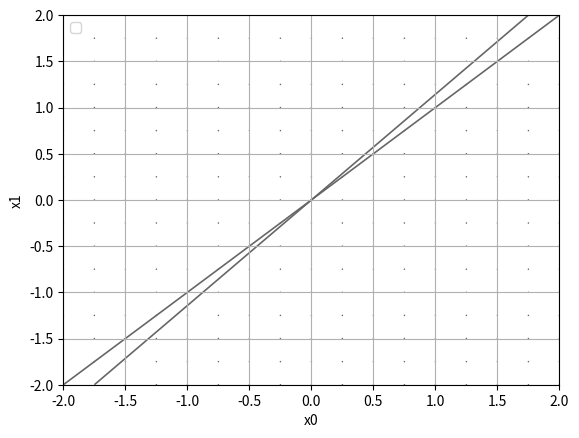

Python code for this plot:
import numpy as np
import matplotlib.pylab as plt
from mpl_toolkits.mplot3d import Axes3D

def numerical_gradient_no_batch(f ,x):
    h = 1e-4
    grad = np.zeros_like(x)

    for idx in range(x.size):
        tmp_val = x[idx]
        x[idx] = tmp_val + h
        fxh1 = f(x) #f(x+h)

        x[idx] = tmp_val -h
        fxh2 = f(x) #f(x-h)
        grad[idx] = (fxh1 - fxh2) / (2*h)

        x[idx] = tmp_val
    
    return grad

def numerical_gradient(f , X):
    if X.ndim ==1:
        return numerical_gradient_no_batch(f ,X)
    else:
        grad = np.zeros_like(X)

        for idx, x in enumerate(X):
            grad[idx] = numerical_gradient_no_batch(f, x)

        return grad

def gradient_descent(f, init_x, lr=0.01, step_num=100):
    x = init_x

    for i in range(step_num):
        grad = numerical_gradient(f, x)
        x -= lr * grad
    
    return grad

def function_2(x):
    return x[0]**2 + x[1]**2

x0 = np.arange(-2, 2.5, 0.25)
x1 = np.arange(-2, 2.5, 0.25)
X, Y = np.meshgrid(x0, x1)

X = X.flatten()
Y = Y.flatten()

#init_x = np.array([-3.0, 4.0])
#grad = gradient_descent(function_2, init_x, lr=0.1, step_num=100)
grad = gradient_descent(function_2, np.array([X, Y]))

plt.figure()
plt.quiver(X, Y, -grad[0], -grad[1], angles="xy", color="#666666")
plt.xlim([-2, 2])
plt.ylim([-2, 2])
plt.xlabel('x0')
plt.ylabel('x1')
plt.grid()
plt.legend()
plt.draw()
plt.show()